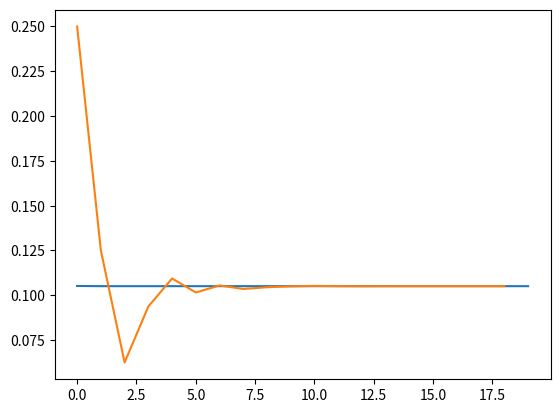

Source code (Python):
# -*- coding: utf-8 -*-
"""
Created on Wed Sep 27 20:02:04 2017

@author: USER
"""
import math
from scipy.stats import norm
import matplotlib.pyplot as plt
def blscall(S,L,T,r,sigma):
    d1 = (math.log(S/L)+(r+0.5*sigma*sigma)*T)/(sigma*math.sqrt(T))
    d2 = d1- sigma*math.sqrt(T)
    return S*norm.cdf(d1)-L*math.exp(-r*T)*norm.cdf(d2)

def Bisection(left,right,S,L,T,r,call,error):
    center = (left+right)/2
    if((right-left)/2<error):
        return center
    if((blscall(S,L,T,r,left)-call)*(blscall(S,L,T,r,center)-call)<0):
        return Bisection(left,center,S,L,T,r,call,error)
    else:
        return Bisection(center,right,S,L,T,r,call,error)
    
def Bisection2(left,right,S,L,T,r,call,iteration):
    center = (left+right)/2
    if(iteration==0):
        return center
    if((blscall(S,L,T,r,left)-call)*(blscall(S,L,T,r,center)-call)<0):
        return Bisection2(left,center,S,L,T,r,call,iteration-1)
    else:
        return Bisection2(center,right,S,L,T,r,call,iteration-1)

def Newton(initsigma,S,L,T,r,call,iteration):
    sigma = initsigma
    for i in range(iteration):
        fx = blscall(S,L,T,r,sigma)-call
        fx2 = (blscall(S,L,T,r,sigma+0.00000001)-blscall(S,L,T,r,sigma-0.00000001))/0.00000002;
        sigma = sigma - fx/fx2
    return sigma

S = 10326.68
L = 10300.0
T = 21.0/365
r = 0.01065
sigma = 0.10508

print(blscall(S,L,T,r,sigma))
#sigma = Bisection2(0.0000001,1,S,L,T,r,121.0,1)
#for i in range(20):
#     = [Bisection(0.0000001,1,S,L,T,r,121.0,i)]
print(sigma)
print(blscall(S,L,T,r,sigma))
sigmanew=[Newton(0.5,S,L,T,r,121.0,1),Newton(0.5,S,L,T,r,121.0,2),Newton(0.5,S,L,T,r,121.0,3),Newton(0.5,S,L,T,r,121.0,4),Newton(0.5,S,L,T,r,121.0,5),Newton(0.5,S,L,T,r,121.0,6),Newton(0.5,S,L,T,r,121.0,7),Newton(0.5,S,L,T,r,121.0,8),Newton(0.5,S,L,T,r,121.0,9),Newton(0.5,S,L,T,r,121.0,10),Newton(0.5,S,L,T,r,121.0,11),Newton(0.5,S,L,T,r,121.0,12),Newton(0.5,S,L,T,r,121.0,13),Newton(0.5,S,L,T,r,121.0,14),Newton(0.5,S,L,T,r,121.0,15),Newton(0.5,S,L,T,r,121.0,16),Newton(0.5,S,L,T,r,121.0,17),Newton(0.5,S,L,T,r,121.0,18),Newton(0.5,S,L,T,r,121.0,18),Newton(0.5,S,L,T,r,121.0,19)]
sigmabis=[Bisection2(0.0000001,1,S,L,T,r,121.0,1),Bisection2(0.0000001,1,S,L,T,r,121.0,2),Bisection2(0.0000001,1,S,L,T,r,121.0,3),Bisection2(0.0000001,1,S,L,T,r,121.0,4),Bisection2(0.0000001,1,S,L,T,r,121.0,5),Bisection2(0.0000001,1,S,L,T,r,121.0,6),Bisection2(0.0000001,1,S,L,T,r,121.0,7),Bisection2(0.0000001,1,S,L,T,r,121.0,8),Bisection2(0.0000001,1,S,L,T,r,121.0,9),Bisection2(0.0000001,1,S,L,T,r,121.0,10),Bisection2(0.0000001,1,S,L,T,r,121.0,11),Bisection2(0.0000001,1,S,L,T,r,121.0,12),Bisection2(0.0000001,1,S,L,T,r,121.0,13),Bisection2(0.0000001,1,S,L,T,r,121.0,14),Bisection2(0.0000001,1,S,L,T,r,121.0,15),Bisection2(0.0000001,1,S,L,T,r,121.0,16),Bisection2(0.0000001,1,S,L,T,r,121.0,17),Bisection2(0.0000001,1,S,L,T,r,121.0,18),Bisection2(0.0000001,1,S,L,T,r,121.0,19)]
plt.plot(sigmanew)
plt.plot(sigmabis)